Run: headless pygame with SDL's dummy video driver; simulated clock (each Clock.tick advances the game by its frame time, no real sleeping); random seed 0; keys injected as events and as key.get_pressed() state; no mouse input; restart key C tapped at the start of phases 3 and 4.
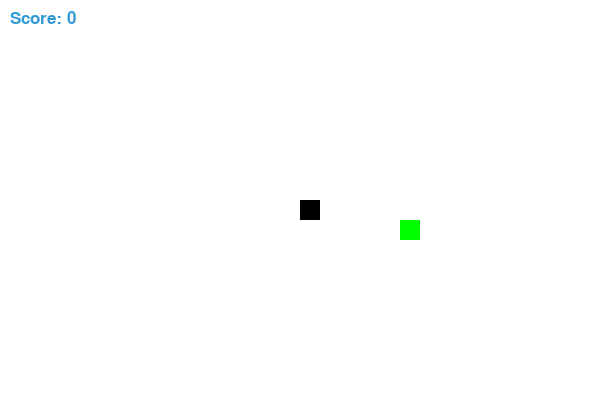
Frame 1 of 4 · flips 1–60 · no input
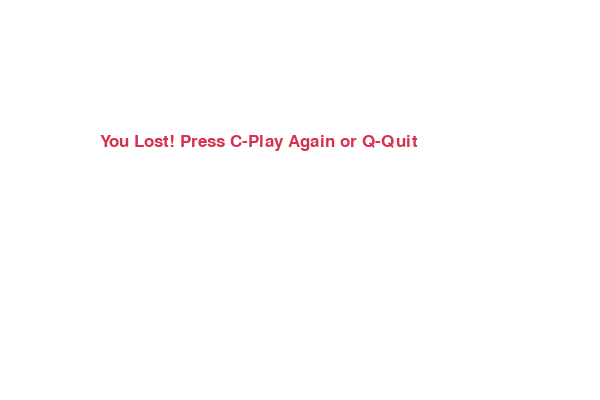
Frame 2 of 4 · flips 61–180 · tapped SPACE, RETURN · held RIGHT (→), D
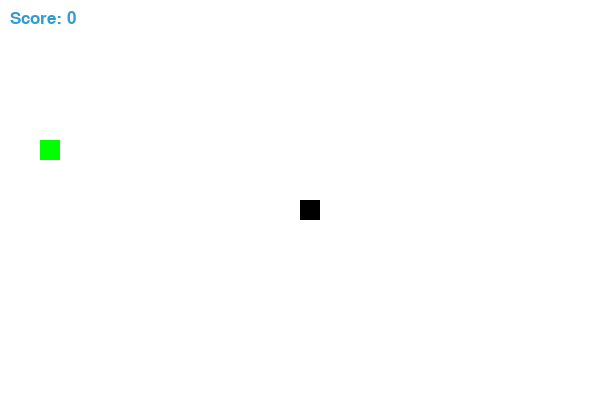
Frame 3 of 4 · flips 181–300 · tapped C · held DOWN (↓), S
Frame 4 of 4 · flips 301–420 · tapped C · held LEFT (←), A, UP (↑), W · screen same as frame 2, image omitted

The pygame program that drew these frames:

import pygame
import time
import random


pygame.init()


WIDTH, HEIGHT = 600, 400
win = pygame.display.set_mode((WIDTH, HEIGHT))
pygame.display.set_caption("🐍 Snake Game")

WHITE = (255, 255, 255)
BLACK = (0, 0, 0)
RED = (213, 50, 80)
GREEN = (0, 255, 0)
BLUE = (50, 153, 213)


BLOCK_SIZE = 20
SPEED = 15
clock = pygame.time.Clock()

font = pygame.font.SysFont("bahnschrift", 25)

def draw_snake(snake_block, snake_list):
    for x in snake_list:
        pygame.draw.rect(win, BLACK, [x[0], x[1], snake_block, snake_block])

def message(msg, color):
    text = font.render(msg, True, color)
    win.blit(text, [WIDTH / 6, HEIGHT / 3])

def game_loop():
    game_over = False
    game_close = False

    
    x = WIDTH / 2
    y = HEIGHT / 2


    dx = 0
    dy = 0

    snake_list = []
    snake_length = 1

    
    food_x = round(random.randrange(0, WIDTH - BLOCK_SIZE) / BLOCK_SIZE) * BLOCK_SIZE
    food_y = round(random.randrange(0, HEIGHT - BLOCK_SIZE) / BLOCK_SIZE) * BLOCK_SIZE

    score = 0

    while not game_over:

        while game_close:
            win.fill(WHITE)
            message("You Lost! Press C-Play Again or Q-Quit", RED)
            pygame.display.update()

            for event in pygame.event.get():
                if event.type == pygame.KEYDOWN:
                    if event.key == pygame.K_q:
                        game_over = True
                        game_close = False
                    elif event.key == pygame.K_c:
                        game_loop()

        for event in pygame.event.get():
            if event.type == pygame.QUIT:
                game_over = True
            if event.type == pygame.KEYDOWN:
                if event.key == pygame.K_LEFT:
                    dx = -BLOCK_SIZE
                    dy = 0
                elif event.key == pygame.K_RIGHT:
                    dx = BLOCK_SIZE
                    dy = 0
                elif event.key == pygame.K_UP:
                    dy = -BLOCK_SIZE
                    dx = 0
                elif event.key == pygame.K_DOWN:
                    dy = BLOCK_SIZE
                    dx = 0

        
        x += dx
        y += dy

        if x >= WIDTH or x < 0 or y >= HEIGHT or y < 0:
            game_close = True

        win.fill(WHITE)
        pygame.draw.rect(win, GREEN, [food_x, food_y, BLOCK_SIZE, BLOCK_SIZE])
        head = [x, y]
        snake_list.append(head)

        if len(snake_list) > snake_length:
            del snake_list[0]

        
        for segment in snake_list[:-1]:
            if segment == head:
                game_close = True

        draw_snake(BLOCK_SIZE, snake_list)

        
        score_text = font.render(f"Score: {score}", True, BLUE)
        win.blit(score_text, [10, 10])

        pygame.display.update()

        if x == food_x and y == food_y:
            food_x = round(random.randrange(0, WIDTH - BLOCK_SIZE) / BLOCK_SIZE) * BLOCK_SIZE
            food_y = round(random.randrange(0, HEIGHT - BLOCK_SIZE) / BLOCK_SIZE) * BLOCK_SIZE
            snake_length += 1
            score += 1

        clock.tick(SPEED)

    pygame.quit()
    quit()


game_loop()
